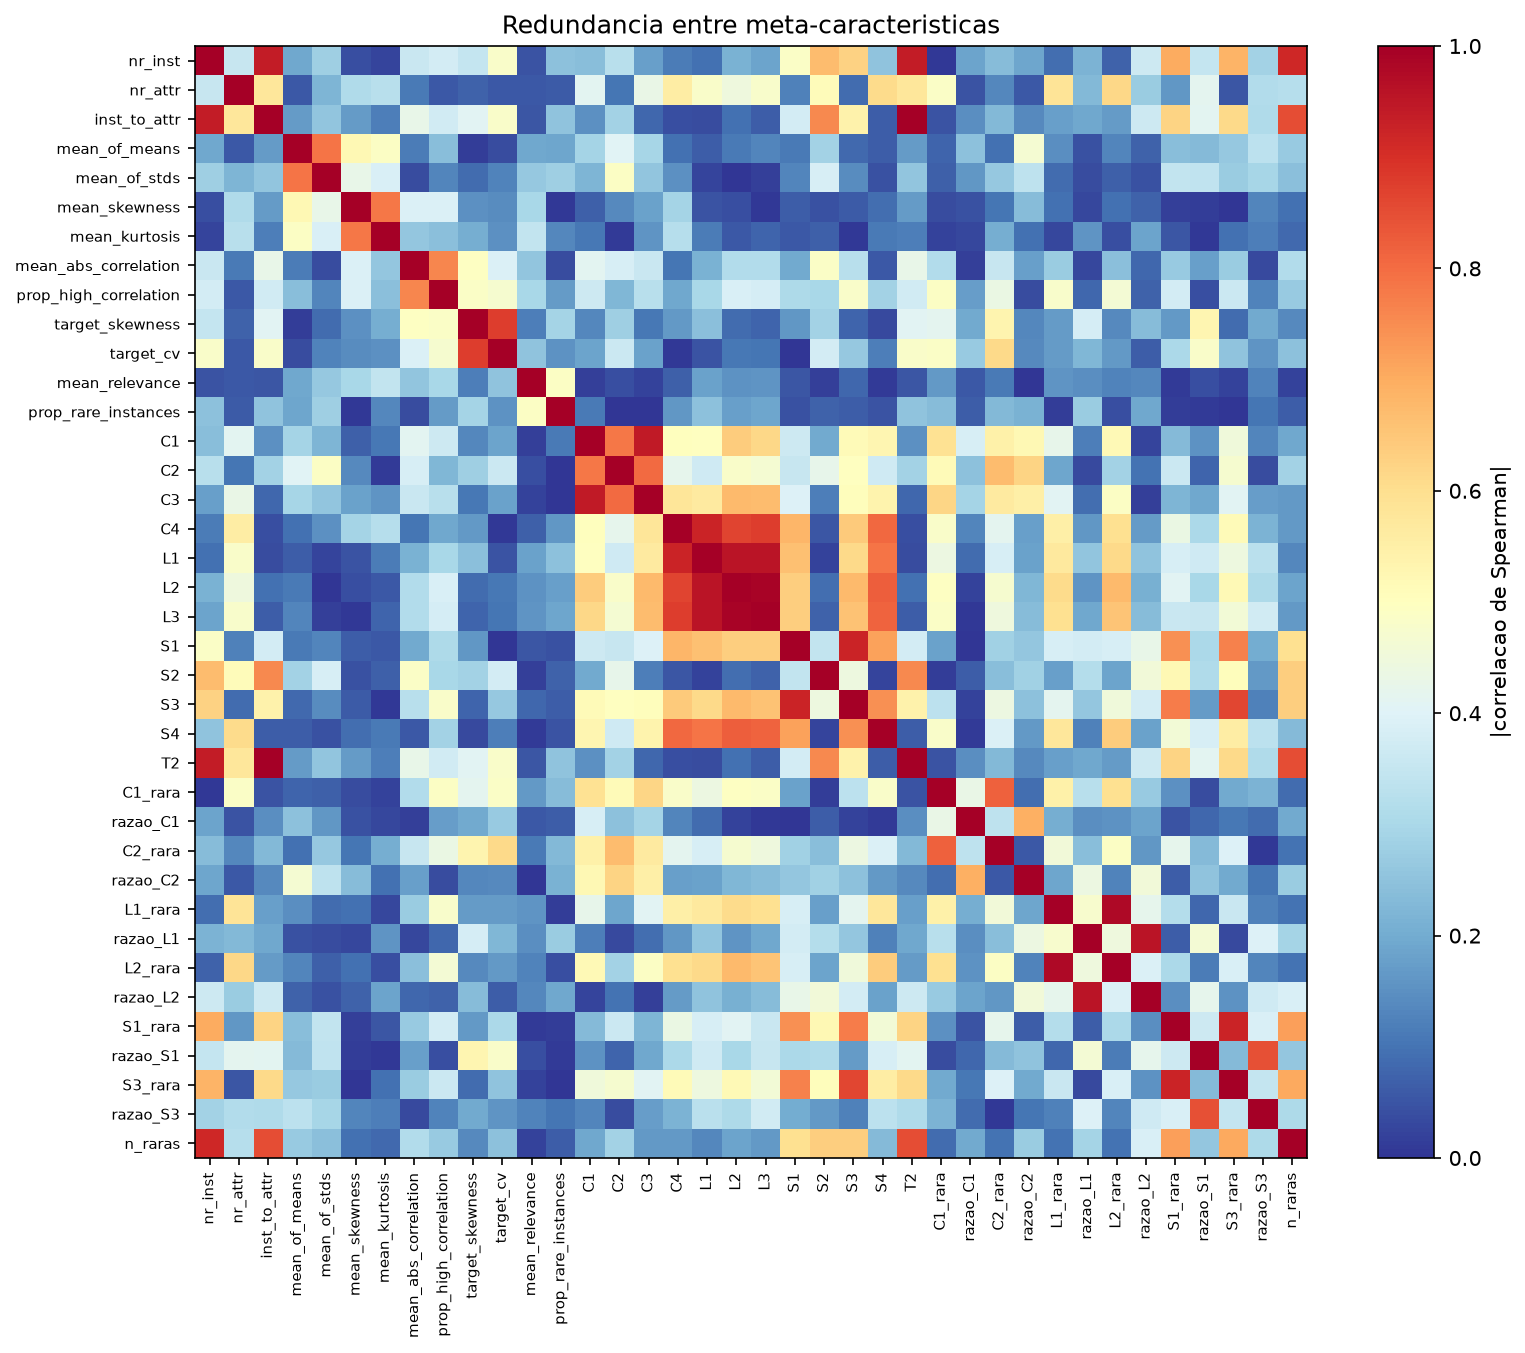

The table this chart was drawn from, first rows:
, nr_inst, nr_attr, inst_to_attr, mean_of_means, mean_of_stds, mean_skewness, mean_kurtosis, mean_abs_correlation, prop_high_correlation, target_skewness, target_cv, mean_relevance, prop_rare_instances, C1, C2, C3, C4, L1, L2, L3, S1, S2, S3
nr_inst, 1.0, 0.3527, 0.9404, 0.192, 0.2784, 0.04149, 0.02721, 0.3573, 0.3753, 0.3509, 0.4826, 0.04768, 0.2489, 0.242, 0.3246, 0.178, 0.1135, 0.09691, 0.2132, 0.1869, 0.4861, 0.671, 0.6281
nr_attr, 0.3527, 1.0, 0.5751, 0.05559, 0.2203, 0.3099, 0.3259, 0.1107, 0.05565, 0.07228, 0.05789, 0.05497, 0.06127, 0.4127, 0.1048, 0.4297, 0.5569, 0.4827, 0.4483, 0.4768, 0.1234, 0.5087, 0.0879
inst_to_attr, 0.9404, 0.5751, 1.0, 0.1713, 0.256, 0.1699, 0.1195, 0.4281, 0.3712, 0.4097, 0.4821, 0.0519, 0.2515, 0.1512, 0.2885, 0.08169, 0.04051, 0.03898, 0.09377, 0.06304, 0.3789, 0.7549, 0.5404
mean_of_means, 0.192, 0.05559, 0.1713, 1.0, 0.7877, 0.5197, 0.4899, 0.1166, 0.2391, 0.01314, 0.03809, 0.1918, 0.19, 0.2904, 0.4031, 0.2946, 0.09437, 0.06592, 0.1105, 0.1305, 0.1129, 0.2882, 0.08486
mean_of_stds, 0.2784, 0.2203, 0.256, 0.7877, 1.0, 0.4274, 0.3886, 0.03679, 0.1316, 0.08709, 0.1254, 0.2631, 0.2787, 0.2223, 0.4909, 0.2555, 0.1487, 0.02405, 0.0, 0.01782, 0.1325, 0.3835, 0.141
mean_skewness, 0.04149, 0.3099, 0.1699, 0.5197, 0.4274, 1.0, 0.7815, 0.3922, 0.3929, 0.1521, 0.1423, 0.2969, 0.00646, 0.06949, 0.1399, 0.1809, 0.2916, 0.05078, 0.0392, 0.005345, 0.06303, 0.04365, 0.06214
mean_kurtosis, 0.02721, 0.3259, 0.1195, 0.4899, 0.3886, 0.7815, 1.0, 0.2611, 0.2459, 0.2034, 0.1486, 0.3473, 0.1348, 0.1091, 0.008018, 0.1585, 0.3206, 0.1158, 0.05612, 0.07795, 0.05546, 0.06993, 0.007795
mean_abs_correlation, 0.3573, 0.1107, 0.4281, 0.1166, 0.03679, 0.3922, 0.2611, 1.0, 0.7609, 0.4925, 0.3936, 0.255, 0.03587, 0.4134, 0.3844, 0.3574, 0.102, 0.2134, 0.3136, 0.3136, 0.198, 0.486, 0.3281
prop_high_correlation, 0.3753, 0.05565, 0.3712, 0.2391, 0.1316, 0.3929, 0.2459, 0.7609, 1.0, 0.4874, 0.4722, 0.3002, 0.1695, 0.3656, 0.2232, 0.3255, 0.1925, 0.2971, 0.3871, 0.3804, 0.3078, 0.2971, 0.4811
target_skewness, 0.3509, 0.07228, 0.4097, 0.01314, 0.08709, 0.1521, 0.2034, 0.4925, 0.4874, 1.0, 0.8772, 0.1179, 0.2891, 0.1331, 0.2812, 0.1074, 0.1672, 0.2439, 0.08677, 0.07787, 0.1622, 0.2888, 0.07698
target_cv, 0.4826, 0.05789, 0.4821, 0.03809, 0.1254, 0.1423, 0.1486, 0.3936, 0.4722, 0.8772, 1.0, 0.2506, 0.1524, 0.186, 0.3596, 0.1826, 0.006438, 0.04984, 0.1059, 0.1032, 0.003337, 0.3774, 0.2639
mean_relevance, 0.04768, 0.05497, 0.0519, 0.1918, 0.2631, 0.2969, 0.3473, 0.255, 0.3002, 0.1179, 0.2506, 1.0, 0.4909, 0.01869, 0.04049, 0.02076, 0.06806, 0.1802, 0.1557, 0.158, 0.05451, 0.01913, 0.08099
prop_rare_instances, 0.2489, 0.06127, 0.2515, 0.19, 0.2787, 0.00646, 0.1348, 0.03587, 0.1695, 0.2891, 0.1524, 0.4909, 1.0, 0.111, 0.001558, 0.001898, 0.1628, 0.2472, 0.1762, 0.1903, 0.04317, 0.07165, 0.06631
C1, 0.242, 0.4127, 0.1512, 0.2904, 0.2223, 0.06949, 0.1091, 0.4134, 0.3656, 0.1331, 0.186, 0.01869, 0.111, 1.0, 0.7851, 0.9451, 0.5023, 0.499, 0.6392, 0.6133, 0.3651, 0.1956, 0.5119
C2, 0.3246, 0.1048, 0.2885, 0.4031, 0.4909, 0.1399, 0.008018, 0.3844, 0.2232, 0.2812, 0.3596, 0.04049, 0.001558, 0.7851, 1.0, 0.8038, 0.4216, 0.3704, 0.4839, 0.4656, 0.3553, 0.4256, 0.4999
C3, 0.178, 0.4297, 0.08169, 0.2946, 0.2555, 0.1809, 0.1585, 0.3574, 0.3255, 0.1074, 0.1826, 0.02076, 0.001898, 0.9451, 0.8038, 1.0, 0.5815, 0.5659, 0.6746, 0.6708, 0.3953, 0.1181, 0.5045
C4, 0.1135, 0.5569, 0.04051, 0.09437, 0.1487, 0.2916, 0.3206, 0.102, 0.1925, 0.1672, 0.006438, 0.06806, 0.1628, 0.5023, 0.4216, 0.5815, 1.0, 0.9221, 0.8649, 0.8785, 0.6814, 0.05311, 0.6421
L1, 0.09691, 0.4827, 0.03898, 0.06592, 0.02405, 0.05078, 0.1158, 0.2134, 0.2971, 0.2439, 0.04984, 0.1802, 0.2472, 0.499, 0.3704, 0.5659, 0.9221, 1.0, 0.9546, 0.9568, 0.6623, 0.02113, 0.6129
L2, 0.2132, 0.4483, 0.09377, 0.1105, 0.0, 0.0392, 0.05612, 0.3136, 0.3871, 0.08677, 0.1059, 0.1557, 0.1762, 0.6392, 0.4839, 0.6746, 0.8649, 0.9546, 1.0, 0.9907, 0.6347, 0.09232, 0.6739
L3, 0.1869, 0.4768, 0.06304, 0.1305, 0.01782, 0.005345, 0.07795, 0.3136, 0.3804, 0.07787, 0.1032, 0.158, 0.1903, 0.6133, 0.4656, 0.6708, 0.8785, 0.9568, 0.9907, 1.0, 0.6356, 0.07141, 0.6565
S1, 0.4861, 0.1234, 0.3789, 0.1129, 0.1325, 0.06303, 0.05546, 0.198, 0.3078, 0.1622, 0.003337, 0.05451, 0.04317, 0.3651, 0.3553, 0.3953, 0.6814, 0.6623, 0.6347, 0.6356, 1.0, 0.3468, 0.9239
S2, 0.671, 0.5087, 0.7549, 0.2882, 0.3835, 0.04365, 0.06993, 0.486, 0.2971, 0.2888, 0.3774, 0.01913, 0.07165, 0.1956, 0.4256, 0.1181, 0.05311, 0.02113, 0.09232, 0.07141, 0.3468, 1.0, 0.4425
S3, 0.6281, 0.0879, 0.5404, 0.08486, 0.141, 0.06214, 0.007795, 0.3281, 0.4811, 0.07698, 0.2639, 0.08099, 0.06631, 0.5119, 0.4999, 0.5045, 0.6421, 0.6129, 0.6739, 0.6565, 0.9239, 0.4425, 1.0
S4, 0.2538, 0.6072, 0.06638, 0.0637, 0.04588, 0.09087, 0.1118, 0.05657, 0.2868, 0.03382, 0.121, 0.01023, 0.04851, 0.5306, 0.37, 0.5371, 0.8081, 0.7878, 0.8225, 0.8154, 0.717, 0.02469, 0.7437
T2, 0.9404, 0.5751, 1.0, 0.1713, 0.256, 0.1699, 0.1195, 0.4281, 0.3712, 0.4097, 0.4821, 0.0519, 0.2515, 0.1512, 0.2885, 0.08169, 0.04051, 0.03898, 0.09377, 0.06304, 0.3789, 0.7549, 0.5404
C1_rara, 0.00713, 0.4882, 0.04879, 0.07796, 0.06727, 0.03653, 0.02005, 0.3154, 0.4897, 0.4148, 0.4869, 0.1673, 0.2357, 0.5914, 0.5131, 0.6211, 0.4829, 0.4401, 0.4948, 0.4855, 0.1804, 0.01424, 0.3342
razao_C1, 0.1869, 0.05036, 0.145, 0.247, 0.1619, 0.04298, 0.03051, 0.01759, 0.1722, 0.1985, 0.2679, 0.05785, 0.06453, 0.386, 0.2467, 0.2895, 0.1297, 0.08966, 0.02069, 0.004227, 0.0006674, 0.06474, 0.02202
C2_rara, 0.2344, 0.1342, 0.2276, 0.09421, 0.2648, 0.1018, 0.206, 0.3548, 0.4372, 0.5324, 0.6121, 0.111, 0.2274, 0.5453, 0.6716, 0.5647, 0.4175, 0.3833, 0.4714, 0.4461, 0.2814, 0.2418, 0.4412
razao_C2, 0.1903, 0.05553, 0.1385, 0.4659, 0.3385, 0.2352, 0.09577, 0.1777, 0.03739, 0.1362, 0.1375, 0.0, 0.2145, 0.5226, 0.6231, 0.548, 0.1791, 0.1826, 0.2231, 0.2383, 0.2605, 0.2841, 0.2476
L1_rara, 0.09157, 0.5834, 0.1769, 0.1479, 0.0882, 0.09532, 0.03073, 0.2708, 0.4802, 0.17, 0.1718, 0.1575, 0.01558, 0.4225, 0.1902, 0.4076, 0.5504, 0.568, 0.608, 0.596, 0.386, 0.1773, 0.4158
razao_L1, 0.217, 0.23, 0.1949, 0.0441, 0.03563, 0.02895, 0.159, 0.02984, 0.08171, 0.3827, 0.2256, 0.1455, 0.2733, 0.1181, 0.03404, 0.09063, 0.1609, 0.2556, 0.1568, 0.1938, 0.378, 0.3184, 0.2578
L2_rara, 0.07374, 0.6142, 0.1695, 0.1296, 0.06771, 0.09577, 0.04187, 0.2441, 0.4623, 0.1371, 0.1673, 0.1259, 0.04117, 0.5177, 0.2877, 0.4888, 0.5973, 0.6107, 0.6734, 0.6534, 0.3833, 0.184, 0.4527
razao_L2, 0.3652, 0.2695, 0.3649, 0.0706, 0.04432, 0.07327, 0.186, 0.0804, 0.07276, 0.2363, 0.06497, 0.1362, 0.1938, 0.02469, 0.09989, 0.01585, 0.169, 0.2525, 0.208, 0.2365, 0.426, 0.4541, 0.3775
S1_rara, 0.7025, 0.1607, 0.6221, 0.241, 0.3474, 0.01648, 0.05167, 0.2664, 0.3768, 0.1655, 0.3013, 0.00801, 0.01469, 0.232, 0.3606, 0.2199, 0.4357, 0.386, 0.4073, 0.3584, 0.7428, 0.5204, 0.7762
razao_S1, 0.3498, 0.4166, 0.4116, 0.2316, 0.343, 0.0147, 0.005791, 0.1777, 0.04186, 0.5306, 0.483, 0.04116, 0.0109, 0.1533, 0.0772, 0.1938, 0.3023, 0.3691, 0.297, 0.3522, 0.3046, 0.3103, 0.1689
S3_rara, 0.6862, 0.0526, 0.6119, 0.2619, 0.2713, 0.001336, 0.09666, 0.2713, 0.3602, 0.08611, 0.2516, 0.02114, 0.001335, 0.4523, 0.4714, 0.4078, 0.5125, 0.4434, 0.5164, 0.4585, 0.7691, 0.5061, 0.863
razao_S3, 0.289, 0.3138, 0.3103, 0.3356, 0.2938, 0.1312, 0.1192, 0.03408, 0.126, 0.1978, 0.1582, 0.1279, 0.1046, 0.1301, 0.03582, 0.1732, 0.2166, 0.329, 0.3063, 0.3713, 0.2009, 0.1657, 0.1217
n_raras, 0.9161, 0.3211, 0.8486, 0.2679, 0.2461, 0.09435, 0.08277, 0.3151, 0.2681, 0.1393, 0.2479, 0.01959, 0.06366, 0.1952, 0.2884, 0.1667, 0.1651, 0.1344, 0.1872, 0.1665, 0.5969, 0.6367, 0.6347
